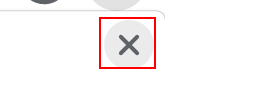
Task: Read and then dispatch USTA tournament list to Orchestrator queue.
Workflow: CloseRestorePagesPopup

Step 1: click on the push button 'Close' in window 'Restore pages?' (chrome.exe)
